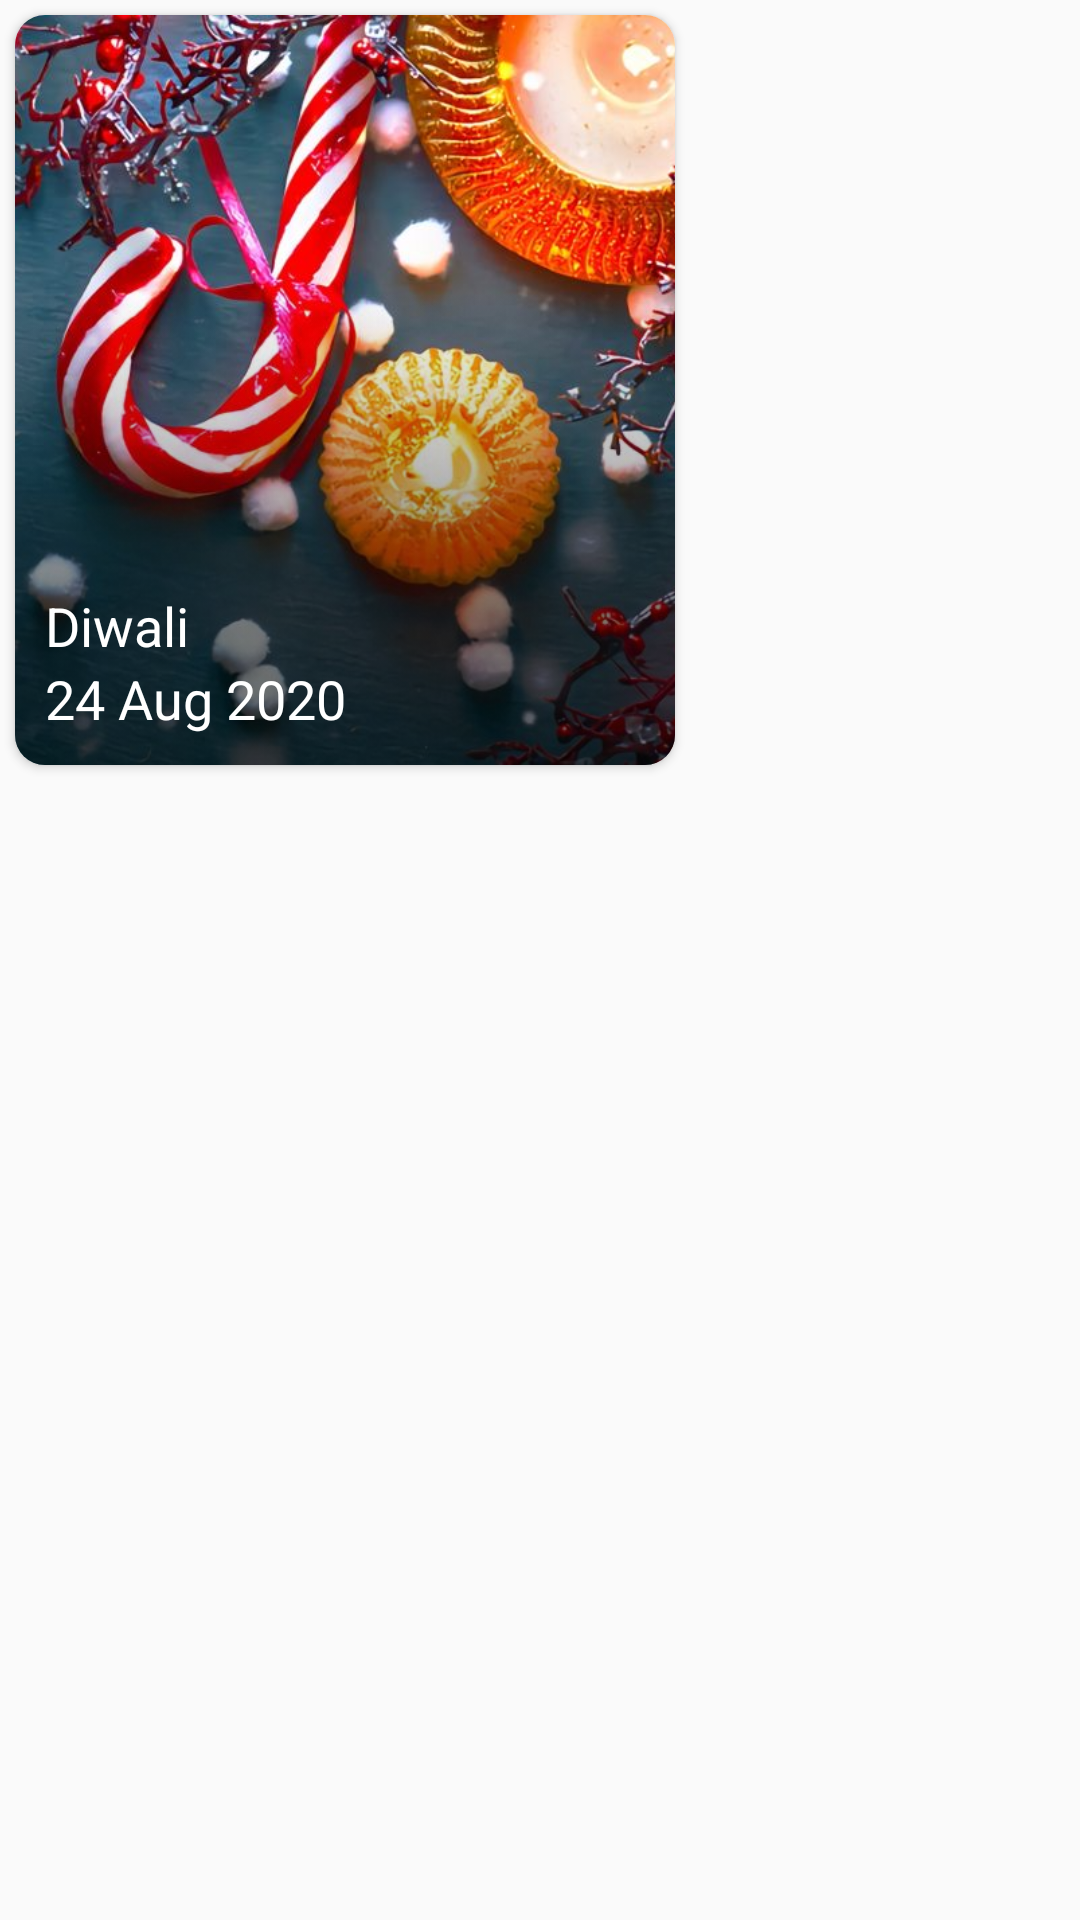

The Android layout XML behind this screen, and the referenced resources:
<!-- AndroidManifest.xml: application theme AppTheme -->
<!-- res/layout/holiday_card.xml -->
<?xml version="1.0" encoding="utf-8"?>
<RelativeLayout xmlns:android="http://schemas.android.com/apk/res/android"
  android:layout_width="wrap_content"
  android:layout_height="wrap_content"
  xmlns:app="http://schemas.android.com/apk/res-auto">

  <androidx.cardview.widget.CardView
    android:layout_width="220dp"
    android:layout_height="250dp"
    app:cardCornerRadius="10dp"
    android:layout_margin="5dp">
    <RelativeLayout
      android:layout_width="match_parent"
      android:layout_height="match_parent"
      android:orientation="vertical">
      <ImageView
        android:id="@+id/src_festival"
        android:layout_width="match_parent"
        android:layout_height="match_parent"
        android:src="@drawable/christmas_day"
        android:scaleType="centerCrop" />
      <ImageView
        android:layout_width="match_parent"
        android:layout_height="match_parent"
        android:src="@drawable/blackshadow"
        android:scaleType="centerCrop" />
      <TextView
        android:id="@+id/festival_name"
        android:layout_width="wrap_content"
        android:layout_height="wrap_content"
        android:text="Diwali"
        android:layout_gravity="center_vertical"
        android:textSize="18dp"
        android:textColor="@color/white"
        android:layout_above="@+id/holiday_date"
        android:layout_marginLeft="10dp"/>
      <TextView
        android:id="@+id/holiday_date"
        android:layout_width="wrap_content"
        android:layout_height="wrap_content"
        android:text="24 Aug 2020"
        android:layout_gravity="center_vertical"
        android:textSize="18dp"
        android:textColor="@color/white"
        android:layout_marginLeft="10dp"
        android:layout_marginBottom="10dp"
        android:layout_alignParentBottom="true"/>

    </RelativeLayout>
  </androidx.cardview.widget.CardView>

</RelativeLayout>
<!-- resources referenced by this layout -->
<resources>
  <color name="white">#ffffff</color>
  <!-- drawable blackshadow: png bitmap (drawable, 42429 bytes) -->
  <!-- drawable christmas_day: jpeg bitmap (drawable, 116001 bytes) -->
  <style name="AppTheme" parent="Theme.AppCompat.Light.DarkActionBar">
          
          <item name="colorPrimary">@color/colorPrimary</item>
          <item name="colorPrimaryDark">@color/colorPrimaryDark</item>
          <item name="colorAccent">@color/colorAccent</item>
          <item name="windowActionBar">false</item>
          <item name="windowNoTitle">true</item>
          <item name="android:windowContentTransitions" tools:targetApi="lollipop">true</item>
      </style>
  <color name="colorPrimary">#fb5404</color>
  <color name="colorPrimaryDark">#303F9F</color>
  <color name="colorAccent">#fb5404</color>
</resources>
